Image classification data set "dataimage-sets" (billhoph/AwsEvent-AI-Lab on GitHub). Class labels (5): baboon, crab, crocodile, dog, snake.

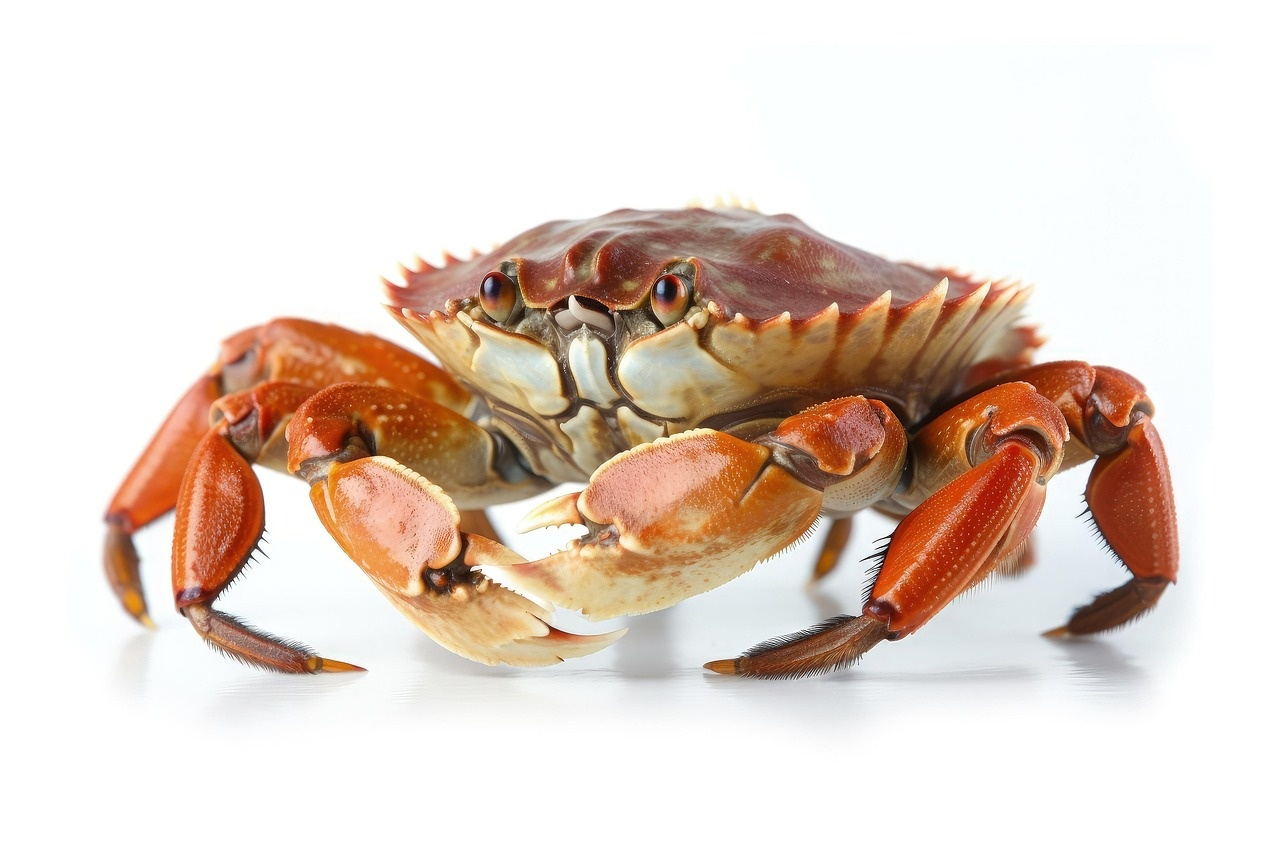
Label: crab

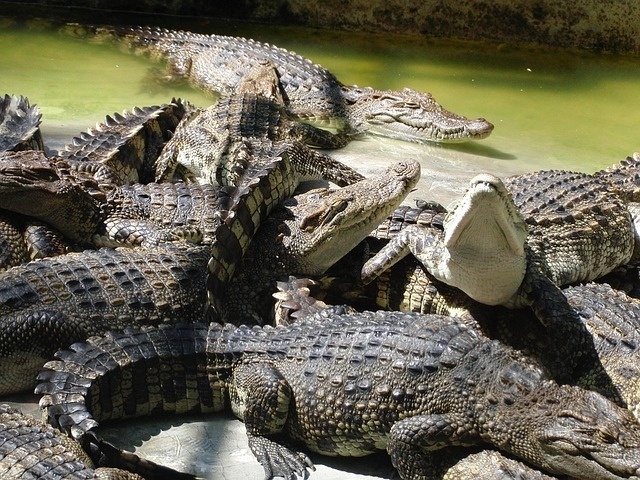
Label: crocodile

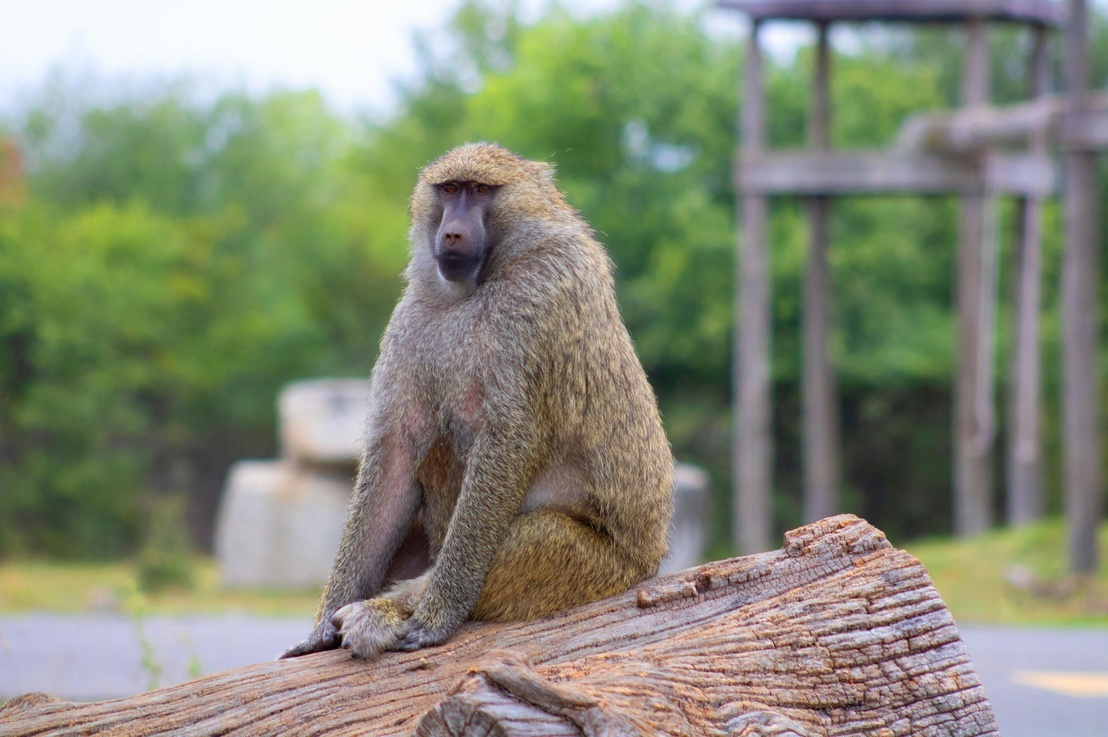
Label: baboon

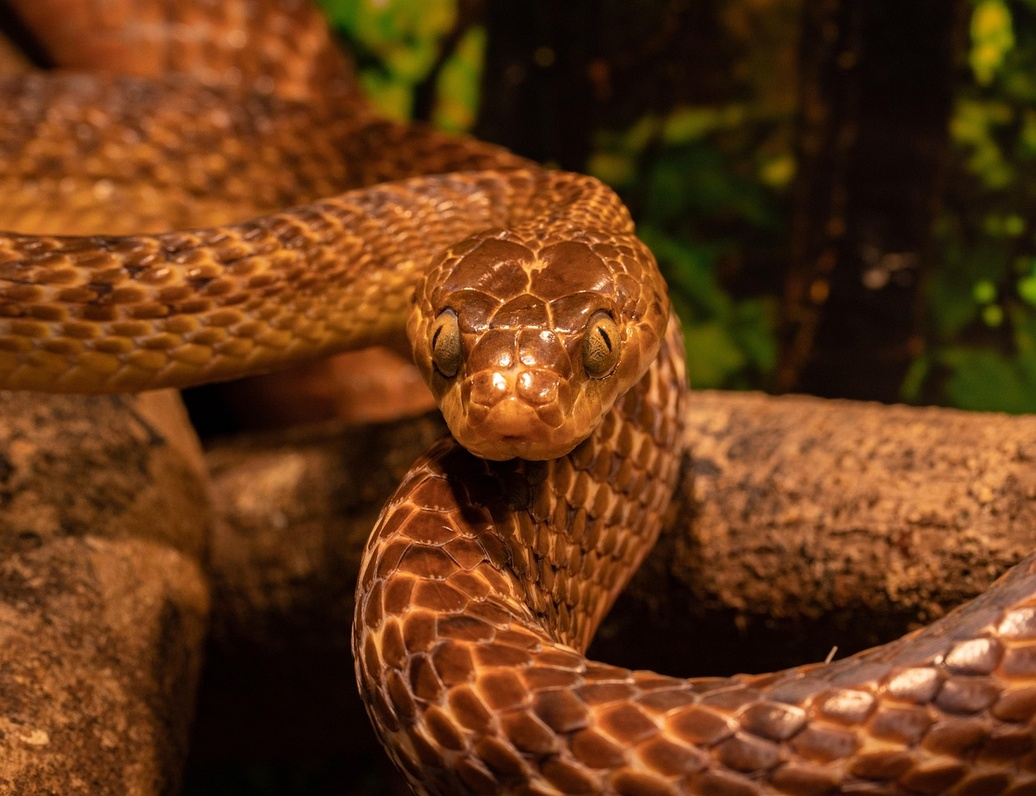
Label: snake

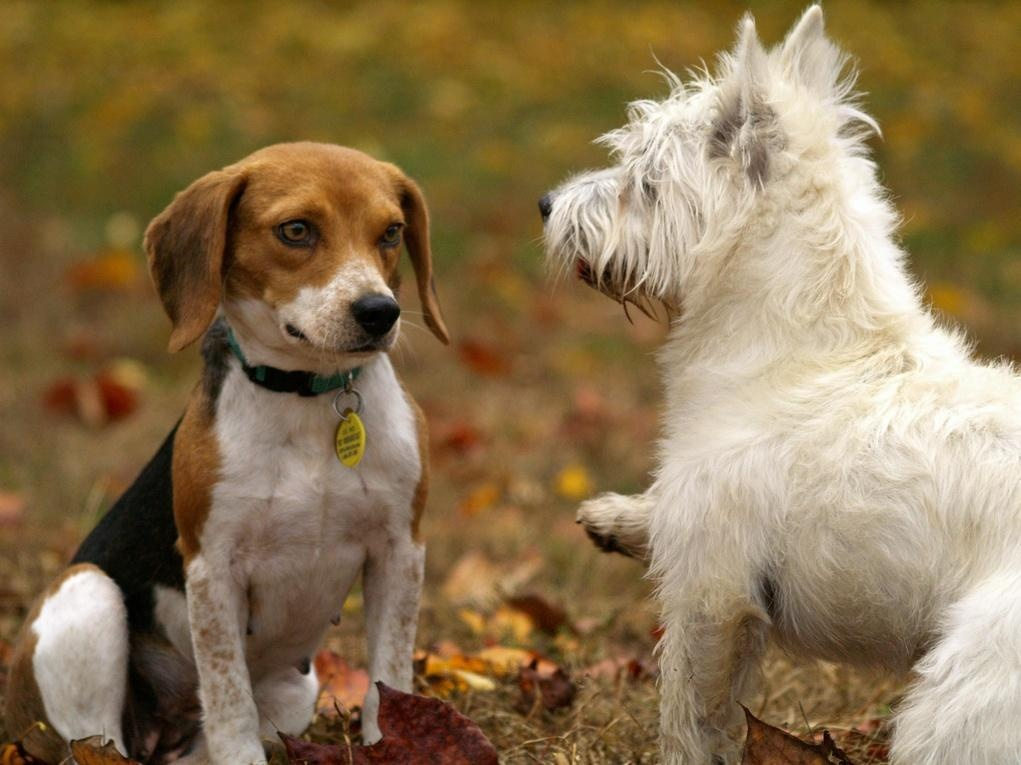
Label: dog

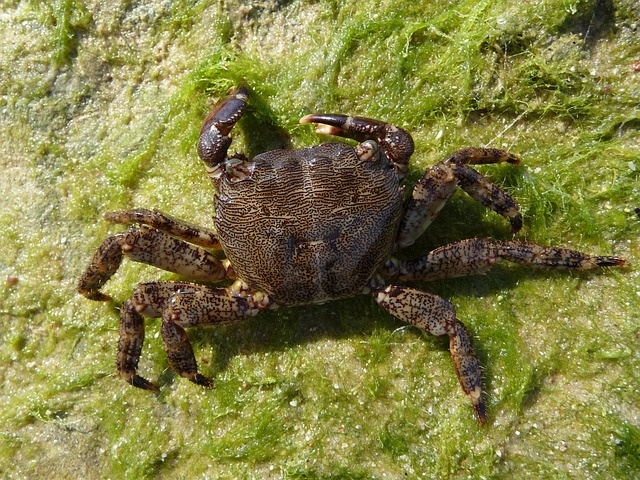
Label: crab
